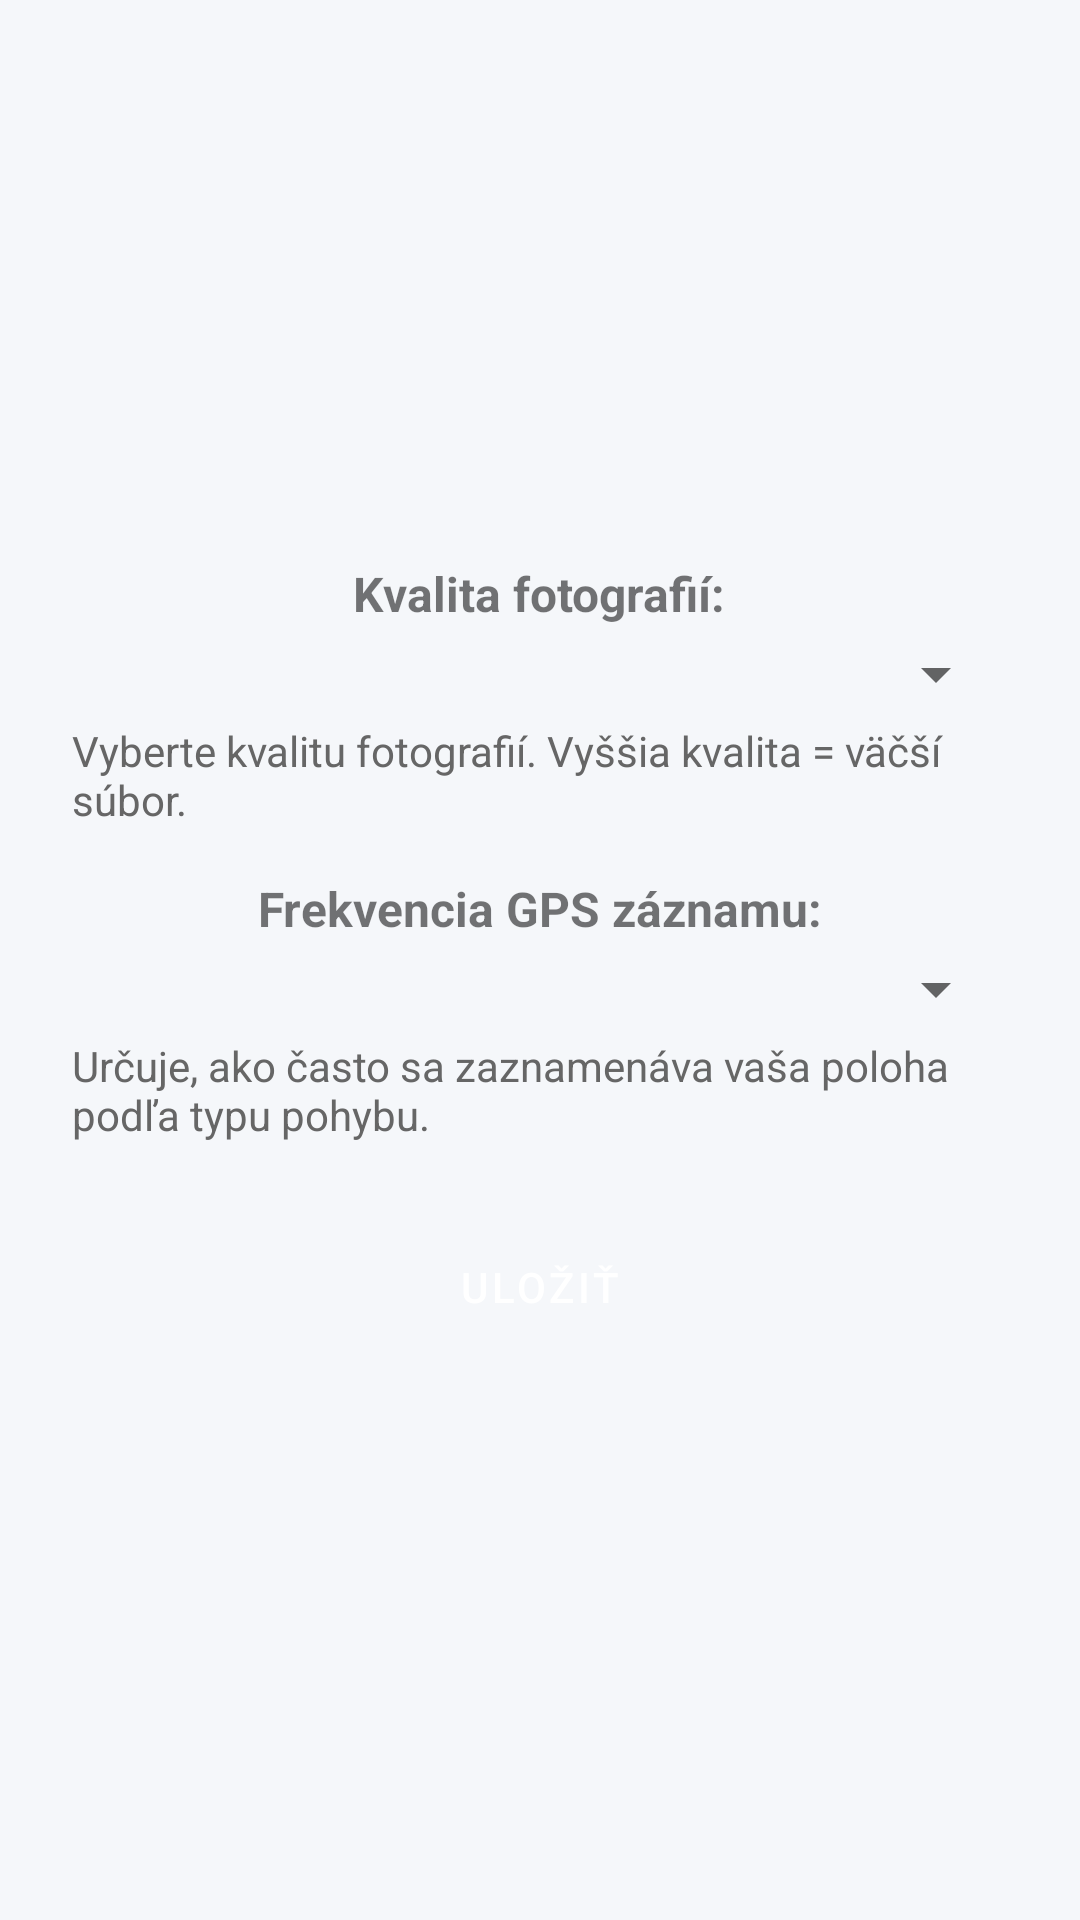

Android layout source for this screen:
<!-- AndroidManifest.xml: application theme ZnackarTheme -->
<!-- res/layout/activity_settings.xml -->
<?xml version="1.0" encoding="utf-8"?>
<LinearLayout
    xmlns:android="http://schemas.android.com/apk/res/android"
    android:layout_width="match_parent"
    android:layout_height="match_parent"
    android:orientation="vertical"
    android:gravity="center"
    android:padding="24dp">

    <TextView
        android:layout_width="wrap_content"
        android:layout_height="wrap_content"
        android:text="Kvalita fotografií:"
        android:textSize="16sp"
        android:textStyle="bold"
        android:layout_marginBottom="4dp" />

    <Spinner
        android:id="@+id/spinnerImageQuality"
        android:layout_width="match_parent"
        android:layout_height="wrap_content" />

    <TextView
        android:layout_width="wrap_content"
        android:layout_height="wrap_content"
        android:text="Vyberte kvalitu fotografií. Vyššia kvalita = väčší súbor."
        android:textSize="14sp"
        android:layout_marginTop="4dp"
        android:layout_marginBottom="16dp"
        android:textColor="#666666" />

    <TextView
        android:layout_width="wrap_content"
        android:layout_height="wrap_content"
        android:text="Frekvencia GPS záznamu:"
        android:textSize="16sp"
        android:textStyle="bold"
        android:layout_marginBottom="4dp" />

    <Spinner
        android:id="@+id/spinnerGpsFrequency"
        android:layout_width="match_parent"
        android:layout_height="wrap_content" />

    <TextView
        android:layout_width="wrap_content"
        android:layout_height="wrap_content"
        android:text="Určuje, ako často sa zaznamenáva vaša poloha podľa typu pohybu."
        android:textSize="14sp"
        android:layout_marginTop="4dp"
        android:layout_marginBottom="24dp"
        android:textColor="#666666" />

    <Button
        android:id="@+id/btnSaveSettings"
        android:layout_width="wrap_content"
        android:layout_height="wrap_content"
        android:text="Uložiť"
        android:paddingHorizontal="24dp"
        android:paddingVertical="8dp" />
</LinearLayout>
<!-- resources referenced by this layout -->
<resources>
  <style name="ZnackarTheme" parent="Theme.MaterialComponents.Light.NoActionBar">
          <item name="colorPrimary">@color/colorPrimary</item>
          <item name="colorPrimaryVariant">@color/colorPrimaryVariant</item>
          <item name="colorOnPrimary">@color/colorOnPrimary</item>
  
          <item name="android:windowTranslucentStatus">false</item>
          <item name="android:fitsSystemWindows">true</item>
          <item name="android:windowDrawsSystemBarBackgrounds">true</item>
          <item name="android:statusBarColor">@color/colorPrimaryVariant</item>
  
  
          <item name="android:windowBackground">@color/white</item>
          <item name="android:textColorPrimary">@android:color/black</item>
  
          <item name="alertDialogTheme">@style/MyAlertDialogStyle</item>
          <item name="buttonStyle">@style/MyMaterialButtonStyle</item>
      </style>
  <color name="colorPrimary">#2196F3</color>
  <color name="colorPrimaryVariant">#1976D2</color>
  <color name="colorOnPrimary">#FFFFFF</color>
  <color name="white">#F5F7FA</color>
  <style name="MyAlertDialogStyle" parent="ThemeOverlay.MaterialComponents.MaterialAlertDialog">
          <item name="android:buttonBarPositiveButtonStyle">@style/MyAlertDialogButtonStyle</item>
          <item name="android:buttonBarNegativeButtonStyle">@style/MyAlertDialogButtonStyle</item>
      </style>
  <style name="MyMaterialButtonStyle" parent="Widget.MaterialComponents.Button">
          <item name="backgroundTint">@color/button_color</item>
          <item name="android:textColor">@android:color/white</item>
          <item name="cornerRadius">16dp</item>
          <item name="android:padding">12dp</item>
      </style>
  <style name="MyAlertDialogButtonStyle" parent="Widget.MaterialComponents.Button.TextButton.Dialog">
          <item name="android:textColor">@android:color/black</item>
      </style>
  <color name="button_color">#2196F3</color>
</resources>
